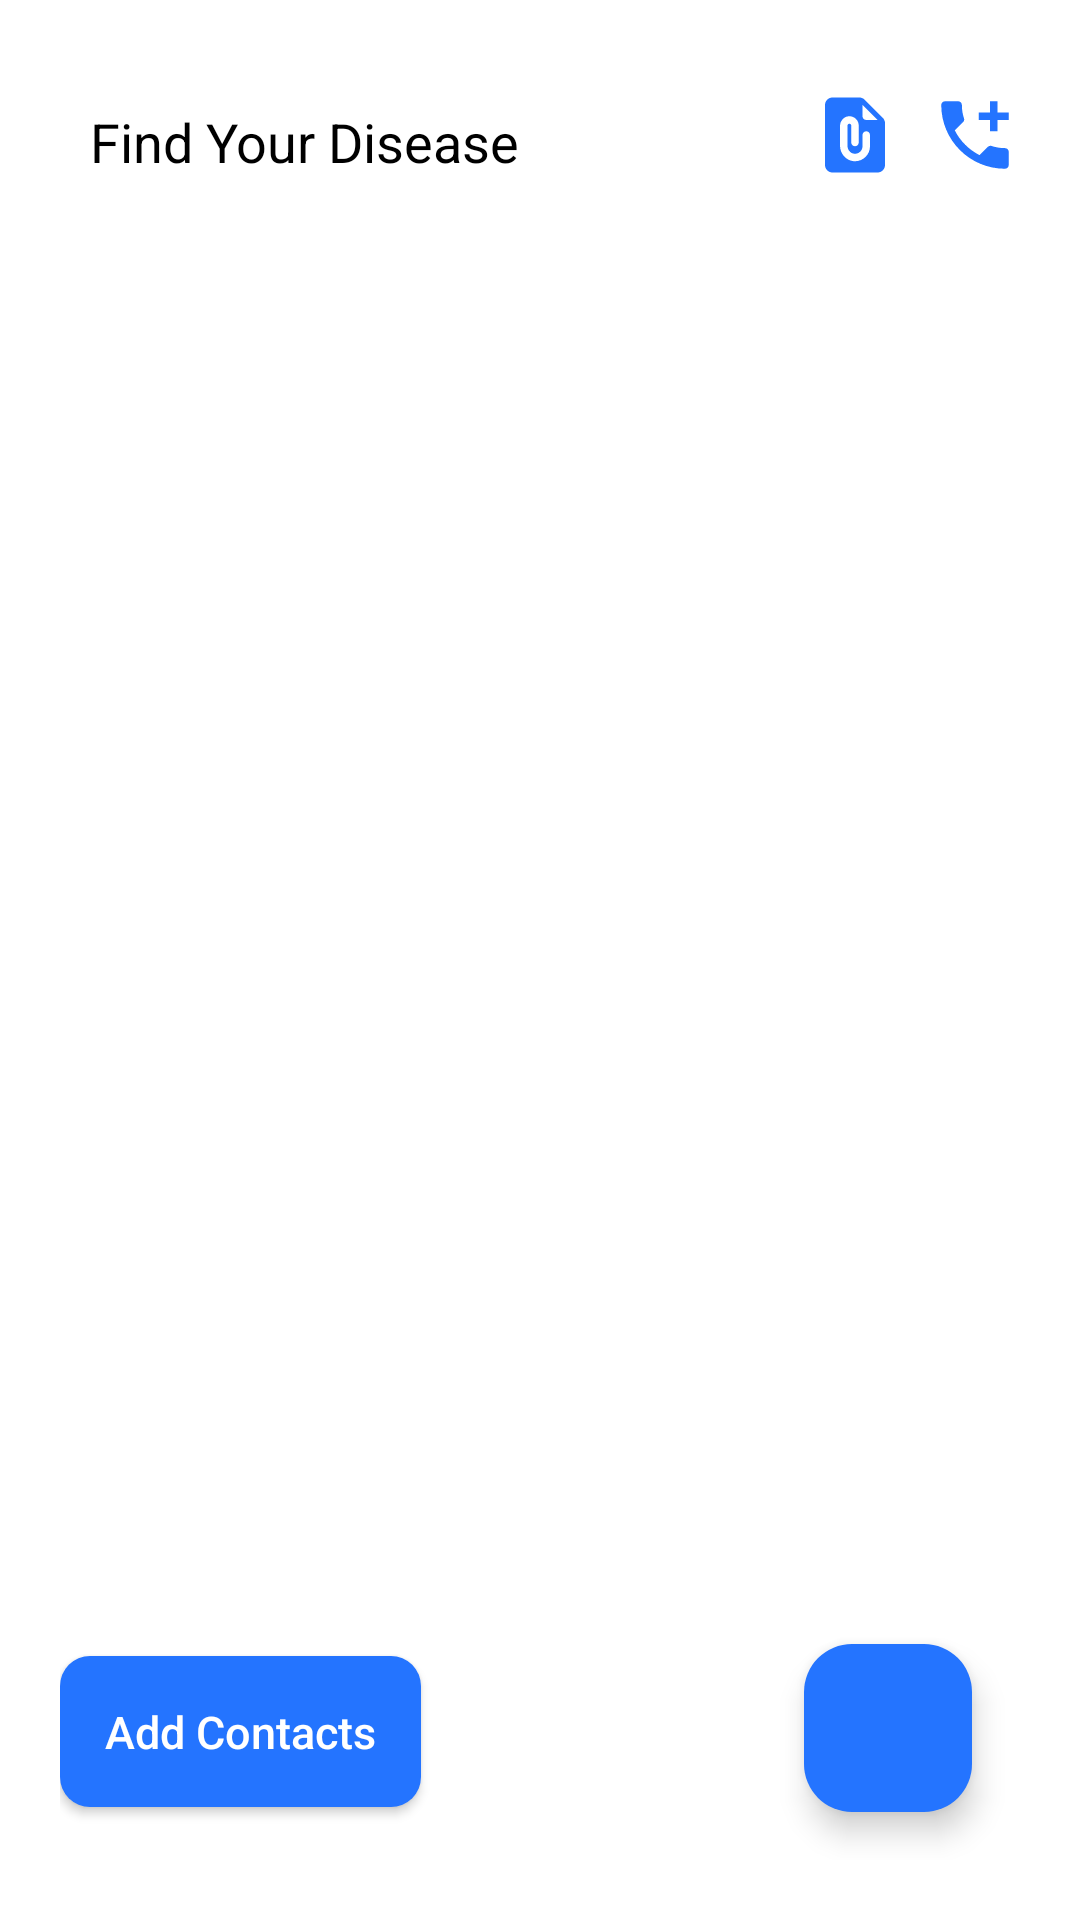

Android layout source for this screen:
<!-- AndroidManifest.xml: application theme Theme.Medical -->
<!-- res/layout/activity_dashboard.xml -->
<?xml version="1.0" encoding="utf-8"?>
<LinearLayout xmlns:android="http://schemas.android.com/apk/res/android"
    xmlns:app="http://schemas.android.com/apk/res-auto"
    xmlns:tools="http://schemas.android.com/tools"
    android:layout_width="match_parent"
    android:layout_height="match_parent"
    android:background="@color/white"
    android:orientation="vertical"
    android:padding="20dp">

    <LinearLayout
        android:layout_width="match_parent"
        android:layout_height="wrap_content"
        android:layout_marginTop="5dp"
        android:layout_marginBottom="10dp"
        android:gravity="end"
        android:orientation="horizontal">

        <EditText
            android:id="@+id/edt_search_disease"
            android:layout_width="match_parent"
            android:layout_height="wrap_content"
            android:layout_marginEnd="10dp"
            android:layout_marginBottom="20dp"
            android:layout_weight="1"
            android:background="@drawable/edt_bg"
            android:drawableLeft="@drawable/search"
            android:drawablePadding="20dp"
            android:hint="Find Your Disease"
            android:padding="10dp"
            android:textColor="@color/black"
            android:textColorHint="@color/black" />

        <ImageView
            android:id="@+id/instruction"
            android:layout_width="30dp"
            android:layout_height="30dp"
            android:layout_marginTop="5dp"
            android:layout_marginEnd="10dp"
            android:src="@drawable/instruction"
            app:tint="@color/blue" />

        <ImageView
            android:id="@+id/iv_contact"
            android:layout_width="30dp"
            android:layout_height="30dp"
            android:layout_marginTop="5dp"
            android:src="@drawable/contact"
            app:tint="@color/blue" />

    </LinearLayout>


    <androidx.recyclerview.widget.RecyclerView
        android:id="@+id/rv_displayDiseases"
        android:layout_width="match_parent"
        android:layout_height="wrap_content"
        android:layout_weight="1"
        tools:listitem="@layout/custom_disease_layout" />


    <RelativeLayout
        android:layout_width="match_parent"
        android:layout_height="wrap_content">

        <androidx.appcompat.widget.AppCompatButton
            android:id="@+id/btn_AddContact"
            android:layout_width="wrap_content"
            android:layout_height="wrap_content"
            android:layout_marginTop="20dp"
            android:background="@drawable/btn_bg"
            android:padding="15dp"
            android:text="Add Contacts"
            android:textAllCaps="false"
            android:textColor="@color/white"
            android:textSize="15sp" />

        <com.google.android.material.floatingactionbutton.FloatingActionButton
            android:id="@+id/fab_addDisease"
            android:layout_width="wrap_content"
            android:layout_height="wrap_content"
            android:layout_alignParentEnd="true"
            android:layout_gravity="right"
            android:layout_margin="16dp"
            android:backgroundTint="@color/blue"
            android:elevation="5dp"
            android:tint="@color/white"
            app:srcCompat="@drawable/baseline_add_24" />

    </RelativeLayout>
</LinearLayout>
<!-- res/layout/custom_disease_layout.xml (included above) -->
<?xml version="1.0" encoding="utf-8"?>
<LinearLayout xmlns:android="http://schemas.android.com/apk/res/android"
    xmlns:app="http://schemas.android.com/apk/res-auto"
    xmlns:tools="http://schemas.android.com/tools"
    android:layout_width="match_parent"
    android:layout_height="wrap_content"
    android:layout_marginBottom="10dp"
    android:orientation="vertical"
    android:padding="3dp">

    <androidx.cardview.widget.CardView
        android:layout_width="match_parent"
        android:layout_height="wrap_content"
        android:backgroundTint="@color/gray"
        app:cardCornerRadius="10dp"
        app:cardUseCompatPadding="true">

        <LinearLayout
            android:layout_width="match_parent"
            android:layout_height="wrap_content"
            android:background="@color/gray"
            android:orientation="vertical"
            android:padding="10dp">

            <LinearLayout
                android:layout_width="match_parent"
                android:layout_height="wrap_content"
                android:gravity="end">

                <ImageView
                    android:id="@+id/btn_Update"
                    android:layout_width="30dp"
                    android:layout_height="30dp"
                    android:layout_marginEnd="10dp"
                    android:src="@drawable/update"
                    app:tint="@color/blue" />

                <ImageView
                    android:id="@+id/btn_Delete"
                    android:layout_width="30dp"
                    android:layout_height="30dp"
                    android:src="@drawable/delete"
                    app:tint="@color/blue" />
            </LinearLayout>

            <TextView
                android:id="@+id/tv_name"
                android:layout_width="match_parent"
                android:layout_height="wrap_content"
                android:layout_marginStart="15dp"
                android:fontFamily="@font/poppins_medium"
                android:text="@string/name"
                android:textColor="@color/black"
                android:textSize="16sp"
                tools:ignore="HardcodedText" />


            <TextView
                android:id="@+id/tv_description"
                android:layout_width="match_parent"
                android:layout_height="wrap_content"
                android:layout_below="@+id/tv_name"
                android:layout_marginStart="15dp"
                android:fontFamily="@font/poppins_medium"
                android:text="@string/description"
                android:textColor="@color/black"
                android:textSize="16sp"
                tools:ignore="HardcodedText,ObsoleteLayoutParam" />

            <TextView
                android:id="@+id/tv_cause"
                android:layout_width="match_parent"
                android:layout_height="wrap_content"
                android:layout_below="@+id/tv_spec"
                android:layout_marginStart="15dp"
                android:fontFamily="@font/poppins_medium"
                android:text="@string/cause"
                android:textColor="@color/black"
                android:textSize="15sp"
                tools:ignore="HardcodedText,ObsoleteLayoutParam" />

            <TextView
                android:id="@+id/tv_symptoms"
                android:layout_width="match_parent"
                android:layout_height="wrap_content"
                android:layout_below="@+id/tv_hospital"
                android:layout_marginStart="15sp"
                android:layout_marginBottom="20dp"
                android:fontFamily="@font/poppins_medium"
                android:text="@string/symptoms"
                android:textColor="@color/black"
                android:textSize="15sp"
                tools:ignore="HardcodedText,ObsoleteLayoutParam" />

        </LinearLayout>
    </androidx.cardview.widget.CardView>
</LinearLayout>
<!-- resources referenced by this layout -->
<resources>
  <color name="black">#FF000000</color>
  <color name="blue">#2474FF</color>
  <color name="gray">#F0EAEAEA</color>
  <color name="white">#FFFFFFFF</color>
  <!-- drawable btn_bg (drawable) -->
  <?xml version="1.0" encoding="utf-8"?>
  <shape xmlns:android="http://schemas.android.com/apk/res/android">
  <solid android:color="@color/blue"/>
      <corners android:radius="10dp"/>
  
  </shape>
  <!-- drawable contact (drawable) -->
  <vector xmlns:android="http://schemas.android.com/apk/res/android"
      android:width="24dp"
      android:height="24dp"
      android:tint="#C90000"
      android:viewportWidth="24"
      android:viewportHeight="24">
  
      <path
          android:fillColor="@android:color/white"
          android:pathData="M20,15.5c-1.25,0 -2.45,-0.2 -3.57,-0.57 -0.35,-0.11 -0.74,-0.03 -1.02,0.24l-2.2,2.2c-2.83,-1.44 -5.15,-3.75 -6.59,-6.59l2.2,-2.21c0.28,-0.26 0.36,-0.65 0.25,-1C8.7,6.45 8.5,5.25 8.5,4c0,-0.55 -0.45,-1 -1,-1H4c-0.55,0 -1,0.45 -1,1 0,9.39 7.61,17 17,17 0.55,0 1,-0.45 1,-1v-3.5c0,-0.55 -0.45,-1 -1,-1zM21,6h-3V3h-2v3h-3v2h3v3h2V8h3z" />
  
  </vector>
  <!-- drawable delete (drawable) -->
  <vector xmlns:android="http://schemas.android.com/apk/res/android"
      android:width="24dp"
      android:height="24dp"
      android:tint="#C90000"
      android:viewportWidth="24"
      android:viewportHeight="24">
  
      <path
          android:fillColor="@android:color/white"
          android:pathData="M6,19c0,1.1 0.9,2 2,2h8c1.1,0 2,-0.9 2,-2V9c0,-1.1 -0.9,-2 -2,-2H8c-1.1,0 -2,0.9 -2,2v10zM18,4h-2.5l-0.71,-0.71c-0.18,-0.18 -0.44,-0.29 -0.7,-0.29H9.91c-0.26,0 -0.52,0.11 -0.7,0.29L8.5,4H6c-0.55,0 -1,0.45 -1,1s0.45,1 1,1h12c0.55,0 1,-0.45 1,-1s-0.45,-1 -1,-1z" />
  
  </vector>
  <!-- drawable instruction (drawable) -->
  <vector xmlns:android="http://schemas.android.com/apk/res/android"
      android:width="24dp"
      android:height="24dp"
      android:tint="#C90000"
      android:viewportWidth="24"
      android:viewportHeight="24">
  
      <path
          android:fillColor="@android:color/white"
          android:pathData="M13.17,2H6C4.9,2 4,2.9 4,4v16c0,1.1 0.9,2 2,2h12c1.1,0 2,-0.9 2,-2V8.83c0,-0.53 -0.21,-1.04 -0.59,-1.41l-4.83,-4.83C14.21,2.21 13.7,2 13.17,2zM16,15c0,2.34 -2.01,4.21 -4.39,3.98C9.53,18.78 8,16.92 8,14.83l0,-5.19c0,-1.31 0.94,-2.5 2.24,-2.63C11.74,6.86 13,8.03 13,9.5V14c0,0.55 -0.45,1 -1,1h0c-0.55,0 -1,-0.45 -1,-1V9.5C11,9.22 10.78,9 10.5,9S10,9.22 10,9.5v5.39c0,1 0.68,1.92 1.66,2.08C12.92,17.18 14,16.21 14,15v-3c0,-0.55 0.45,-1 1,-1h0c0.55,0 1,0.45 1,1V15zM14,7V4l4,4h-3C14.45,8 14,7.55 14,7z" />
  
  </vector>
  <!-- drawable update (drawable) -->
  <vector xmlns:android="http://schemas.android.com/apk/res/android"
      android:width="24dp"
      android:height="24dp"
      android:tint="#C90000"
      android:viewportWidth="24"
      android:viewportHeight="24">
  
      <path
          android:fillColor="@android:color/white"
          android:pathData="M3,17.46v3.04c0,0.28 0.22,0.5 0.5,0.5h3.04c0.13,0 0.26,-0.05 0.35,-0.15L17.81,9.94l-3.75,-3.75L3.15,17.1c-0.1,0.1 -0.15,0.22 -0.15,0.36zM20.71,7.04c0.39,-0.39 0.39,-1.02 0,-1.41l-2.34,-2.34c-0.39,-0.39 -1.02,-0.39 -1.41,0l-1.83,1.83 3.75,3.75 1.83,-1.83z" />
  
  </vector>
  <string name="cause">Disease Cause</string>
  <string name="description">Disease Description</string>
  <string name="name">Disease Name</string>
  <string name="symptoms">Disease Symptoms</string>
  <style name="Theme.Medical" parent="Base.Theme.Medical" />
  <style name="Base.Theme.Medical" parent="Theme.Material3.DayNight.NoActionBar">
          
           <item name="colorPrimary">@color/blue</item>
      </style>
</resources>
